Run: headless pygame with SDL's dummy video driver; simulated clock (each Clock.tick advances the game by its frame time, no real sleeping); random seed 0; keys injected as events and as key.get_pressed() state; mouse plan: one left click at the window centre at the start of phase 2, then a move to the lower-right quarter at the start of phase 3.
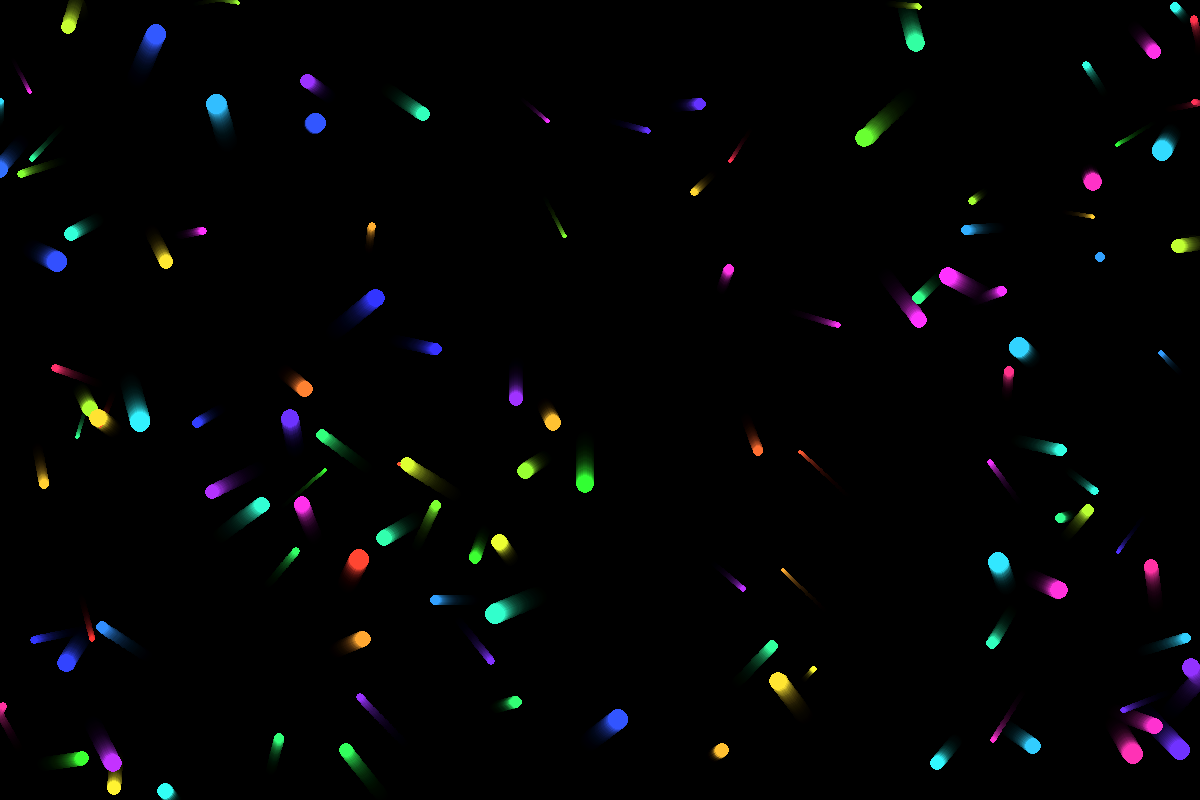
Frame 1 of 4 · flips 1–60 · no input
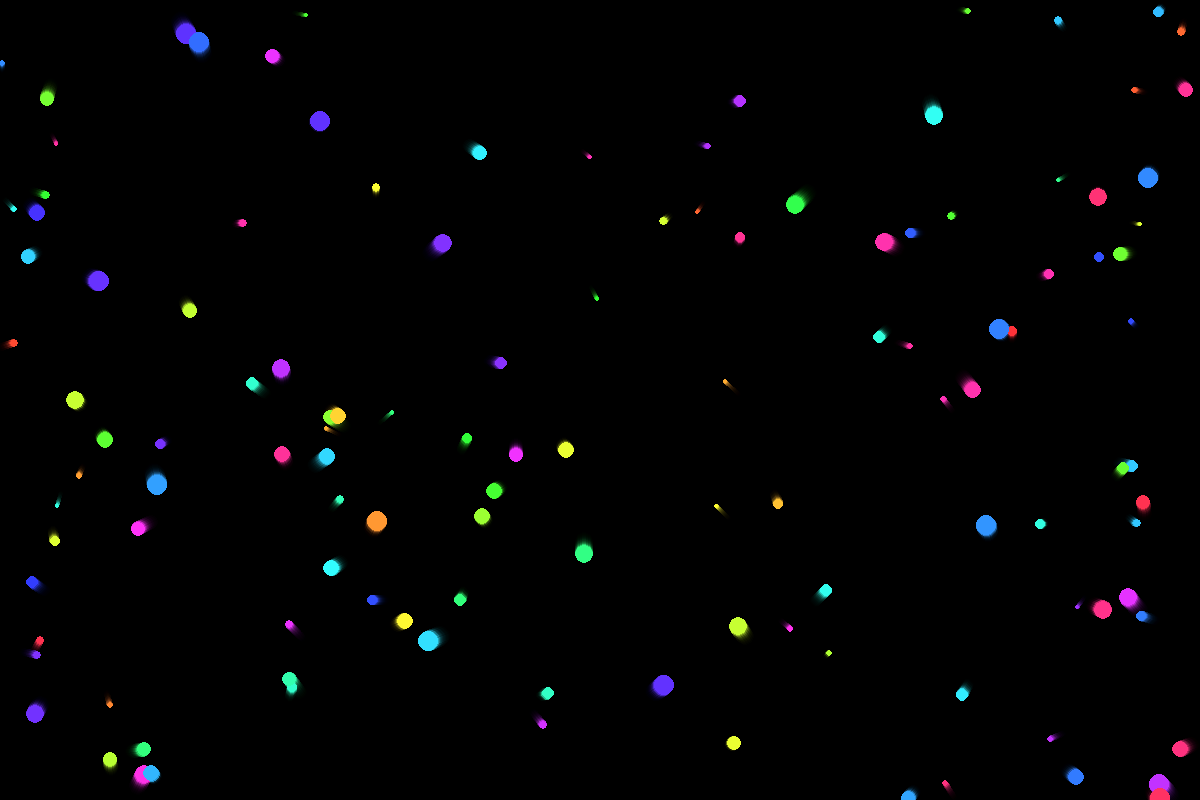
Frame 2 of 4 · flips 61–180 · clicked the window centre · tapped SPACE, RETURN · held RIGHT (→), D
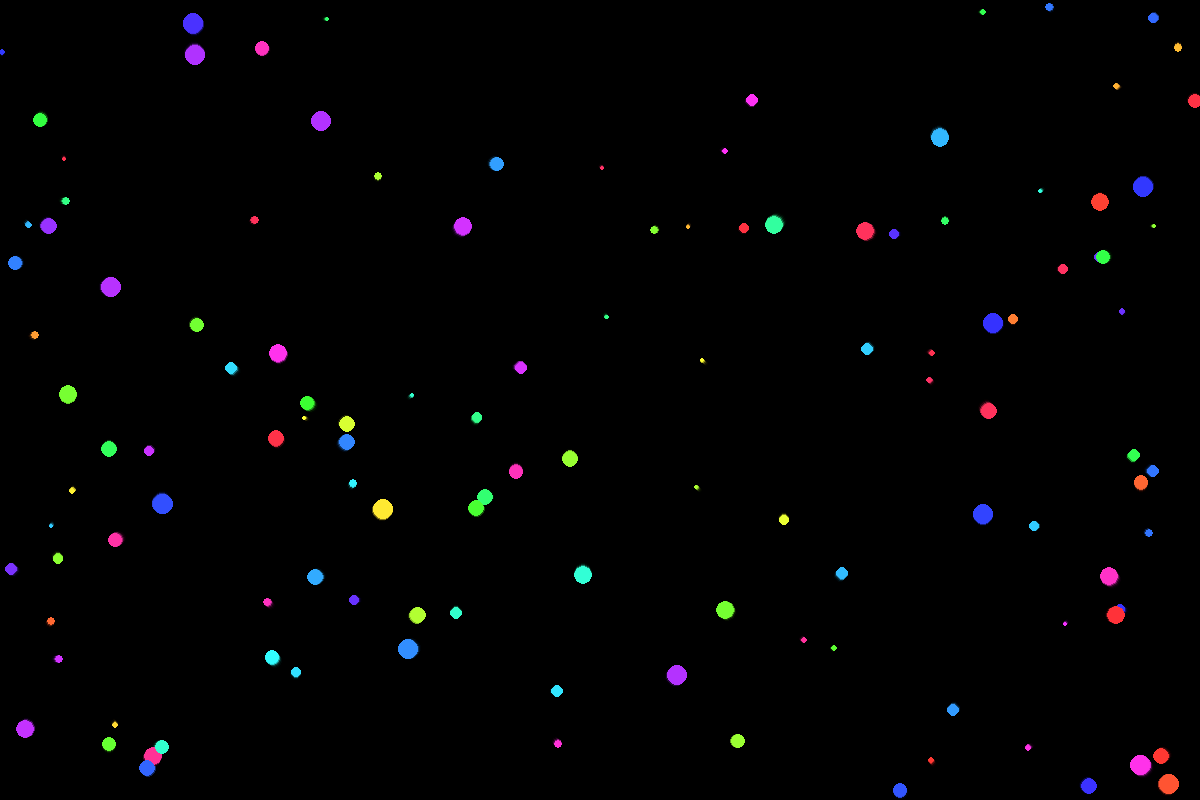
Frame 3 of 4 · flips 181–300 · moved the mouse to the lower-right quarter · held DOWN (↓), S
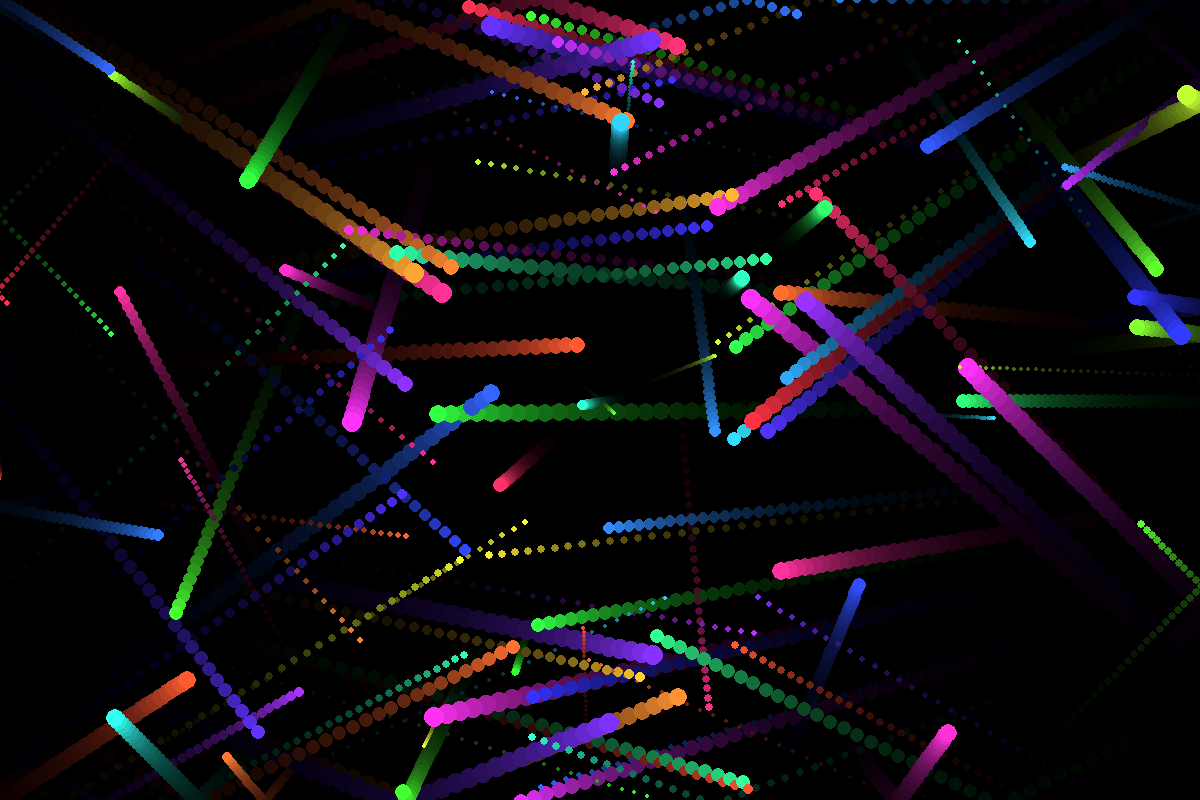
Frame 4 of 4 · flips 301–420 · held LEFT (←), A, UP (↑), W

The pygame program that drew these frames:

import pygame
from random import uniform, randint
from pygame.math import Vector2
import math

# Config
WIDTH, HEIGHT = 1200, 800
FPS = 60
BG_COLOR = (10, 10, 15)
PARTICLE_COUNT = 320
MAX_LINE_DIST = 150
BASE_FORCE_RADIUS = 150
BOOSTED_FORCE = 350
mouse_force_dir = 0  # 1 =repel, -1 = attract, 0 = none
# Init(de beniggign)
pygame.init()
screen = pygame.display.set_mode((WIDTH, HEIGHT))
pygame.display.set_caption("Idle Drift")
clock = pygame.time.Clock()
pygame.mouse.set_visible(False)
running = True
mouse_force_radius = BASE_FORCE_RADIUS
fullscreen = False

# Trail surface
trail_surface = pygame.Surface((WIDTH, HEIGHT), pygame.SRCALPHA)


# halpers
def hsv_to_rgp(h, s, v):
    return tuple(
        round(i * 255)
        for i in pygame.Color(0).hsva.__setitem__(0, h)
        or pygame.Color(0).hsva.__setitem__(1, s)
        or pygame.Color(0).hsva.__setitem__(2, v)
        or pygame.Color(0).normalize()
    )


def color_from_hue(h):
    color = pygame.Color(0)
    color.hsva = (h % 360, 80, 100, 100)
    return color


# Particle class
class Particle:
    def __init__(self):
        self.pos = Vector2(uniform(0, WIDTH), uniform(0, HEIGHT))
        self.vel = Vector2(uniform(-2, 2), uniform(-2, 2))
        self.radius = randint(2, 10)
        # self.color = (randint(150, 255), randint(150, 255), randint(150, 255))
        self.hue = uniform(0, 360)

    def update(self, mouse_pos):
        self.pos += self.vel

        # bounce on edges
        if self.pos.x <= 0 or self.pos.x >= WIDTH:
            self.vel.x *= -1
        if self.pos.y <= 0 or self.pos.y >= HEIGHT:
            self.vel.y *= -1
        # mouse repel
        dist = self.pos.distance_to(mouse_pos)
        if dist < mouse_force_radius and dist != 0 and mouse_force_dir != 0:
            direction = (self.pos - mouse_pos).normalize()
            strength = (1 - dist / mouse_force_radius) * 0.6
            self.vel += direction * strength * mouse_force_dir
        # slight damping
        self.vel *= 0.99
        # color shift
        self.hue += 0.2

    def draw(self, surface):
        pygame.draw.circle(surface, color_from_hue(self.hue), self.pos, self.radius)


AUTO_PULL_INTERVAL = 5
AUTO_PULL_DURATION = 0.5
auto_pull_timer = 0
auto_pull_active = False
auto_pull_counter = 0
# Create particles
particles = [Particle() for _ in range(122)]
counter = 0
# main loopy
while running:
    dt = clock.tick(FPS)
    dt_seconds = dt / 1000
    mouse_pos = Vector2(pygame.mouse.get_pos())
    # events
    for event in pygame.event.get():
        if event.type == pygame.QUIT:
            running = False
        if event.type == pygame.KEYDOWN:
            if event.key == pygame.K_ESCAPE:
                running = False
            if event.key == pygame.K_f:
                fullscreen = not fullscreen
                if fullscreen:
                    screen = pygame.display.set_mode((0, 0), pygame.FULLSCREEN)
                    WIDTH, HEIGHT = screen.get_size()
                    trail_surface = pygame.Surface((WIDTH, HEIGHT), pygame.SRCALPHA)
                    pygame.mouse.set_visible(False)
                else:
                    screen = pygame.display.set_mode((1200, 800))
                    WIDTH, HEIGHT = 1200, 800
                    trail_surface = pygame.Surface((WIDTH, HEIGHT), pygame.SRCALPHA)
                    pygame.mouse.set_visible(True)
        if event.type == pygame.MOUSEBUTTONDOWN:
            if event.button == 1:  # left click
                mouse_force_dir = 1
                mouse_force_radius = BOOSTED_FORCE
            if event.button == 3:  # right click
                mouse_force_dir = -1
                mouse_force_radius = BOOSTED_FORCE * 3
        if event.type == pygame.MOUSEBUTTONUP:
            mouse_force_dir = 0
            mouse_force_radius = BASE_FORCE_RADIUS
    auto_pull_timer += dt_seconds
    if not auto_pull_active and auto_pull_timer >= AUTO_PULL_INTERVAL:
        auto_pull_active = True
        auto_pull_timer = 0
        auto_pull_counter = 0
    center = Vector2(WIDTH / 2, HEIGHT / 2)
    # updater
    for p in particles:
        p.update(mouse_pos)
        if auto_pull_active:
            direction = (center - p.pos).normalize()
            strength = 1
            p.vel += direction * strength
    if auto_pull_active:
        auto_pull_counter += dt_seconds
        if auto_pull_counter >= AUTO_PULL_DURATION:
            auto_pull_active = False
    # draw trails
    trail_surface.fill((0, 0, 0, 25))  # low alpha = long trail
    screen.blit(trail_surface, (0, 0))
    for p in particles:
        p.draw(screen)
    pygame.display.flip()

pygame.quit()
